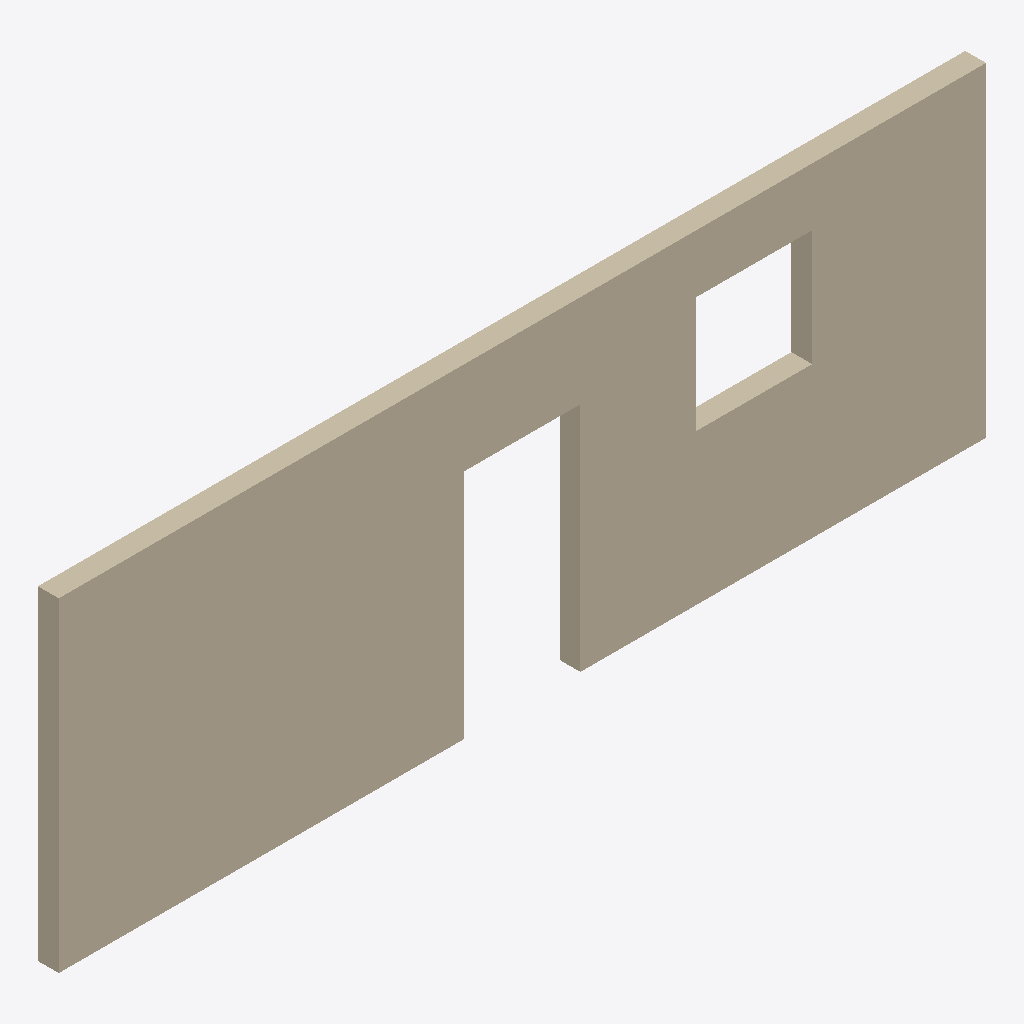
Isometric view of an IFC building model (IFC-SPF (STEP), schema IFC2X3, length unit metre), seen from the south-west, elements coloured by IFC class: 1 wall (beige).
Extent 8.0 m × 0.2 m × 2.8 m (x, y, z). Storeys (1): 1st floor at 0.00 m. Elements (1): 1 IfcWallStandardCase.

HEADER;
FILE_DESCRIPTION(('ViewDefinition [CoordinationView]'),'2;1');
FILE_NAME('/home/ricordeau/Documents/Projets Android Studio/3DReno/android/assets/data/ifc/','2015-06-25T13:42:18+0200',('Thomas Ricordeau','Julien Christophe'),('LIMSI-CNRS'),'IFC Tools Project - IFC2x3 Java Toolbox','','');
FILE_SCHEMA(('IFC2X3'));
ENDSEC;
DATA;
#1=IFCPROJECT('1JRV_KZTH1XvEtymQs$QAY',#2,'Projet 3D-RENO','Modelisation interieur + calcul DPE',$,$,$,(#13),#9);
#16=IFCSITE('3pn7BZj_rFc9j5P__9Kgbg',#2,'Site de la simple maison','Description du site',$,#17,$,$,.ELEMENT.,$,$,$,$,$);
#22=IFCBUILDING('1saPUK9VX8Seblqp37psB1',#2,'Simple maison','Description de la maison',$,#23,$,$,.ELEMENT.,$,$,$);
#28=IFCBUILDINGSTOREY('0H7OC$mJjAl9EQW9s2A346',#2,'1st floor','1st floor / elevation = 0.0m',$,#29,$,$,.ELEMENT.,0.0);
#38=IFCWALLSTANDARDCASE('0A_VyZBkbFafoz3pGGdgW4',#2,'wall','wall / etage = 1st floor',$,#39,#44,$);
ENDSEC;
